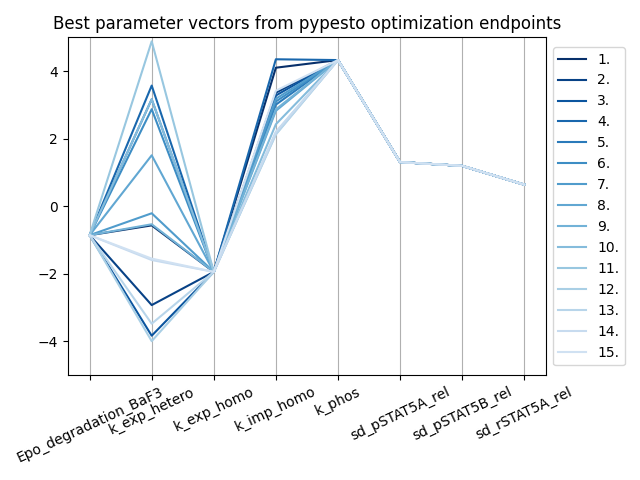

The data file committed next to this chart (first rows):
Epo_degradation_BaF3, k_exp_hetero, k_exp_homo, k_imp_homo, k_phos, sd_pSTAT5A_rel, sd_pSTAT5B_rel, sd_rSTAT5A_rel, vector_tag
-0.8614, -0.5709, -1.949, 4.1, 4.327, 1.305, 1.192, 0.6364, (27, -1)
-0.8614, -2.932, -1.949, 3.359, 4.327, 1.305, 1.192, 0.6364, (16, -1)
-0.8614, -3.84, -1.949, 3.277, 4.327, 1.305, 1.192, 0.6364, (67, -1)
-0.8616, 3.571, -1.949, 4.35, 4.326, 1.305, 1.192, 0.6364, (76, -1)
-0.8613, 3.165, -1.949, 3.006, 4.327, 1.305, 1.192, 0.6364, (34, -1)
-0.8615, 2.872, -1.949, 3.098, 4.327, 1.305, 1.192, 0.6364, (90, -1)
-0.8614, -0.2122, -1.949, 3.182, 4.327, 1.305, 1.192, 0.6364, (50, -1)
-0.8612, 1.505, -1.949, 2.824, 4.327, 1.305, 1.192, 0.6365, (79, -1)
-0.8614, -0.5378, -1.949, 2.867, 4.327, 1.305, 1.192, 0.6364, (65, -1)
-0.8617, 3.165, -1.949, 2.425, 4.326, 1.305, 1.192, 0.6364, (49, -1)
-0.8614, 4.882, -1.949, 2.177, 4.327, 1.305, 1.192, 0.6364, (4, -1)
-0.8614, -4, -1.949, 2.126, 4.327, 1.305, 1.192, 0.6364, (92, -1)
-0.8616, -3.484, -1.948, 2.129, 4.327, 1.304, 1.192, 0.6362, (48, -1)
-0.8616, -1.597, -1.948, 2.202, 4.327, 1.305, 1.192, 0.6363, (38, -1)
-0.8609, -1.555, -1.948, 3.418, 4.327, 1.301, 1.195, 0.6364, (56, -1)
